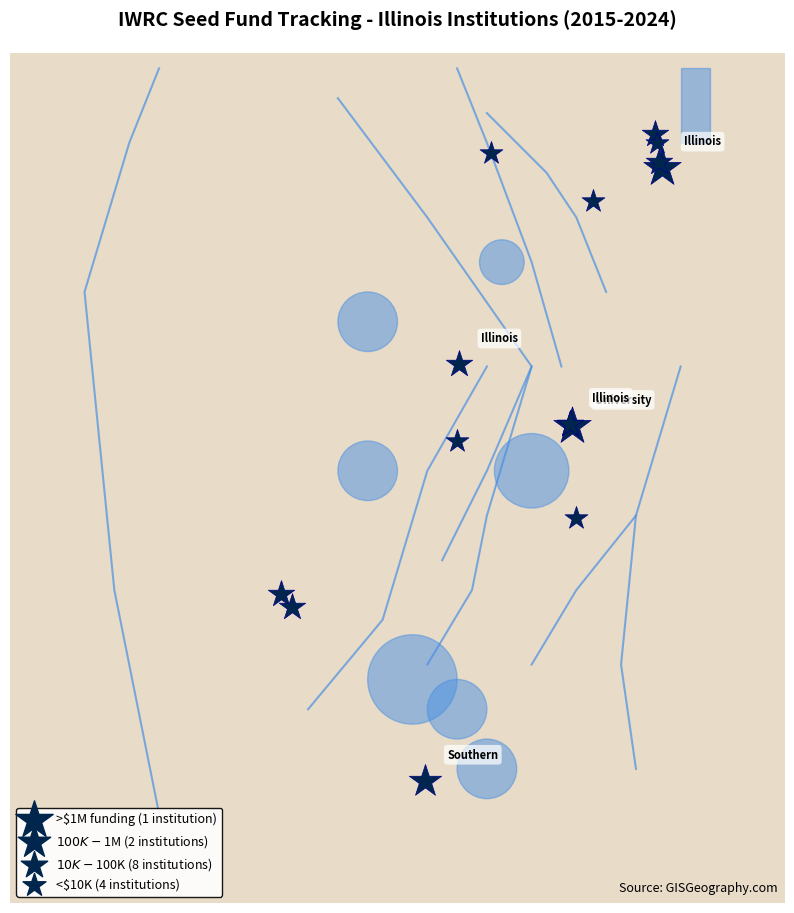

Write the Python code that produced this figure. (Note: this script raises an exception after producing the figure.)
import matplotlib.pyplot as plt
import matplotlib.patches as patches
from matplotlib.patches import Polygon, Wedge, Circle
import numpy as np
from pathlib import Path
import json

# Define Illinois institutions with coordinates and funding data
INSTITUTIONS = [
    {
        "name": "University of Illinois Urbana-Champaign",
        "lat": 40.1020,
        "lon": -88.2272,
        "funding": 6063340,
        "projects": 99,
        "city": "Urbana-Champaign"
    },
    {
        "name": "Illinois Institute of Technology",
        "lat": 41.8348,
        "lon": -87.6266,
        "funding": 1050000,
        "projects": 7,
        "city": "Chicago"
    },
    {
        "name": "Southern Illinois University Carbondale",
        "lat": 37.7213,
        "lon": -89.2167,
        "funding": 842519,
        "projects": 18,
        "city": "Carbondale"
    },
    {
        "name": "Illinois State University",
        "lat": 40.5142,
        "lon": -88.9907,
        "funding": 79770,
        "projects": 8,
        "city": "Normal"
    },
    {
        "name": "Illinois State Water Survey",
        "lat": 40.1164,
        "lon": -88.2434,
        "funding": 59997,
        "projects": 1,
        "city": "Champaign"
    },
    {
        "name": "University of Illinois Chicago",
        "lat": 41.8708,
        "lon": -87.6470,
        "funding": 39706,
        "projects": 4,
        "city": "Chicago"
    },
    {
        "name": "Northwestern University",
        "lat": 42.0565,
        "lon": -87.6753,
        "funding": 20000,
        "projects": 2,
        "city": "Evanston"
    },
    {
        "name": "Illinois Sustainable Technology Center",
        "lat": 40.1164,
        "lon": -88.2434,
        "funding": 15000,
        "projects": 1,
        "city": "Champaign"
    },
    {
        "name": "Lewis and Clark Community College",
        "lat": 38.9742,
        "lon": -90.1840,
        "funding": 15000,
        "projects": 1,
        "city": "Godfrey"
    },
    {
        "name": "National Great Rivers Research & Education Center",
        "lat": 38.8881,
        "lon": -90.1068,
        "funding": 15000,
        "projects": 1,
        "city": "East Alton"
    },
    {
        "name": "Loyola University Chicago",
        "lat": 41.9989,
        "lon": -87.6576,
        "funding": 10000,
        "projects": 1,
        "city": "Chicago"
    },
    {
        "name": "Eastern Illinois University",
        "lat": 39.4817,
        "lon": -88.2039,
        "funding": 9977,
        "projects": 1,
        "city": "Charleston"
    },
    {
        "name": "Northern Illinois University",
        "lat": 41.9306,
        "lon": -88.7712,
        "funding": 8331,
        "projects": 1,
        "city": "DeKalb"
    },
    {
        "name": "Basil's Harvest",
        "lat": 40.0,
        "lon": -89.0,
        "funding": 5000,
        "projects": 1,
        "city": "Illinois"
    },
    {
        "name": "Lewis University",
        "lat": 41.6070,
        "lon": -88.0892,
        "funding": 2000,
        "projects": 1,
        "city": "Romeoville"
    }
]

# Illinois river coordinates (simplified polylines for major rivers)
RIVERS = {
    "Mississippi River": [
        (42.5, -91.0), (42.0, -91.2), (41.0, -91.5), (40.0, -91.4),
        (39.0, -91.3), (38.5, -91.2), (37.5, -91.0)
    ],
    "Illinois River": [
        (42.3, -89.8), (41.5, -89.2), (40.5, -88.5), (39.5, -88.8),
        (39.0, -88.9), (38.5, -89.2)
    ],
    "Rock River": [
        (42.5, -89.0), (42.0, -88.8), (41.2, -88.5), (40.5, -88.3)
    ],
    "Fox River": [
        (42.2, -88.8), (41.8, -88.4), (41.5, -88.2), (41.0, -88.0)
    ],
    "Sangamon River": [
        (40.5, -88.5), (39.8, -88.8), (39.2, -89.1)
    ],
    "Kaskaskia River": [
        (40.5, -88.8), (39.8, -89.2), (38.8, -89.5), (38.2, -90.0)
    ],
    "Embarras River": [
        (39.5, -87.8), (39.0, -88.2), (38.5, -88.5)
    ],
    "Wabash River": [
        (40.5, -87.5), (39.5, -87.8), (38.5, -87.9), (37.8, -87.8)
    ]
}

# Major lakes/reservoirs (approximated as regions)
LAKES = {
    "Lake Michigan": {
        "bounds": [(42.5, -87.3), (42.0, -87.3), (42.0, -87.5), (42.5, -87.5)]
    },
    "Carlyle Lake": {
        "center": (38.4, -89.3),
        "radius": 0.3
    },
    "Lake Shelbyville": {
        "center": (39.8, -88.5),
        "radius": 0.25
    },
    "Lake Springfield": {
        "center": (39.8, -89.6),
        "radius": 0.2
    },
    "Upper Peoria Lake": {
        "center": (40.8, -89.6),
        "radius": 0.2
    },
    "Senachwine Lake": {
        "center": (41.2, -88.7),
        "radius": 0.15
    },
    "Rend Lake": {
        "center": (38.2, -89.0),
        "radius": 0.2
    },
    "Crab Orchard Lake": {
        "center": (37.8, -88.8),
        "radius": 0.2
    }
}

def create_star(ax, x, y, size=200, color='darkblue', zorder=5):
    """Create a star marker at given coordinates"""
    ax.scatter(x, y, marker='*', s=size, color=color, edgecolors='darkblue',
               linewidths=0.5, zorder=zorder)

def get_marker_size(funding):
    """Determine marker size based on funding amount"""
    if funding > 1000000:
        return 800
    elif funding > 100000:
        return 600
    elif funding > 10000:
        return 400
    else:
        return 300

def draw_illinois_map():
    """Create the Illinois institutions map"""
    fig, ax = plt.subplots(figsize=(10, 13), dpi=300)

    # Set background color to beige/tan (matching GIS Geography style)
    ax.set_facecolor('#E8DCC8')
    fig.patch.set_facecolor('white')

    # Set map bounds for Illinois
    ax.set_xlim(-92.0, -86.8)
    ax.set_ylim(36.9, 42.6)

    # Set aspect ratio to match Illinois shape
    ax.set_aspect('equal')

    # Draw Illinois state outline (simplified polygon)
    illinois_outline = [
        (37.0, -91.5), (37.2, -91.2), (37.5, -90.8), (37.8, -90.5),
        (38.0, -90.2), (38.2, -89.8), (38.4, -89.5), (38.5, -89.0),
        (38.7, -88.8), (38.9, -88.5), (39.1, -88.2), (39.3, -87.8),
        (39.5, -87.5), (39.7, -87.2), (39.9, -87.0), (40.1, -87.0),
        (40.3, -87.2), (40.5, -87.0), (40.7, -86.9), (41.0, -87.0),
        (41.5, -87.2), (42.0, -87.3), (42.3, -87.5), (42.5, -88.0),
        (42.3, -88.5), (42.0, -89.0), (41.5, -89.5), (41.0, -89.8),
        (40.5, -90.2), (40.0, -90.8), (39.5, -91.0), (39.0, -91.2),
        (38.5, -91.3), (38.0, -91.2), (37.5, -91.0), (37.0, -91.5)
    ]

    illinois_poly = Polygon(illinois_outline, closed=True, fill=False,
                           edgecolor='black', linewidth=2, zorder=3)
    ax.add_patch(illinois_poly)

    # Draw rivers
    for river_name, coords in RIVERS.items():
        lons = [c[1] for c in coords]
        lats = [c[0] for c in coords]
        ax.plot(lons, lats, color='#4A90E2', linewidth=1.5, alpha=0.7, zorder=2)

    # Draw lakes
    for lake_name, lake_data in LAKES.items():
        if "bounds" in lake_data:
            bounds = lake_data["bounds"]
            lons = [b[1] for b in bounds]
            lats = [b[0] for b in bounds]
            lake_poly = Polygon(list(zip(lons, lats)), closed=True,
                               facecolor='#4A90E2', alpha=0.5,
                               edgecolor='#4A90E2', linewidth=1, zorder=2)
            ax.add_patch(lake_poly)
        elif "center" in lake_data:
            center = lake_data["center"]
            radius = lake_data["radius"]
            circle = Circle((center[1], center[0]), radius,
                           facecolor='#4A90E2', alpha=0.5,
                           edgecolor='#4A90E2', linewidth=1, zorder=2)
            ax.add_patch(circle)

    # Plot institutions
    for inst in INSTITUTIONS:
        size = get_marker_size(inst["funding"])
        create_star(ax, inst["lon"], inst["lat"], size=size, color='#00264D', zorder=5)

    # Add labels for major institutions (top 5 by funding)
    top_institutions = sorted(INSTITUTIONS, key=lambda x: x["funding"], reverse=True)[:5]
    for inst in top_institutions:
        ax.text(inst["lon"] + 0.15, inst["lat"] + 0.15,
               inst["name"].split()[0],
               fontsize=8, fontweight='bold', zorder=6,
               bbox=dict(boxstyle='round,pad=0.3', facecolor='white',
                        alpha=0.7, edgecolor='none'))

    # Add title and attribution
    ax.set_title('IWRC Seed Fund Tracking - Illinois Institutions (2015-2024)',
                fontsize=14, fontweight='bold', pad=20)
    ax.text(0.99, 0.01, 'Source: GISGeography.com',
           transform=ax.transAxes, fontsize=9, ha='right', va='bottom',
           style='italic')

    # Remove axis ticks and labels
    ax.set_xticks([])
    ax.set_yticks([])
    ax.spines['top'].set_visible(False)
    ax.spines['right'].set_visible(False)
    ax.spines['bottom'].set_visible(False)
    ax.spines['left'].set_visible(False)

    # Add legend
    legend_elements = [
        plt.scatter([], [], marker='*', s=800, color='#00264D',
                   label='>$1M funding (1 institution)', edgecolors='#00264D'),
        plt.scatter([], [], marker='*', s=600, color='#00264D',
                   label='$100K-$1M (2 institutions)', edgecolors='#00264D'),
        plt.scatter([], [], marker='*', s=400, color='#00264D',
                   label='$10K-$100K (8 institutions)', edgecolors='#00264D'),
        plt.scatter([], [], marker='*', s=300, color='#00264D',
                   label='<$10K (4 institutions)', edgecolors='#00264D')
    ]
    ax.legend(handles=legend_elements, loc='lower left', fontsize=9,
             framealpha=0.9, edgecolor='black')

    # Save the figure
    output_path = Path("/Users/shivpat/Downloads/Seed Fund Tracking/visualizations/static/illinois_institutions_map.png")
    output_path.parent.mkdir(parents=True, exist_ok=True)
    plt.tight_layout()
    plt.savefig(output_path, dpi=300, bbox_inches='tight', facecolor='white')
    print(f"Map saved to: {output_path}")
    plt.close()

if __name__ == "__main__":
    draw_illinois_map()
    print("Illinois institutions map created successfully!")
